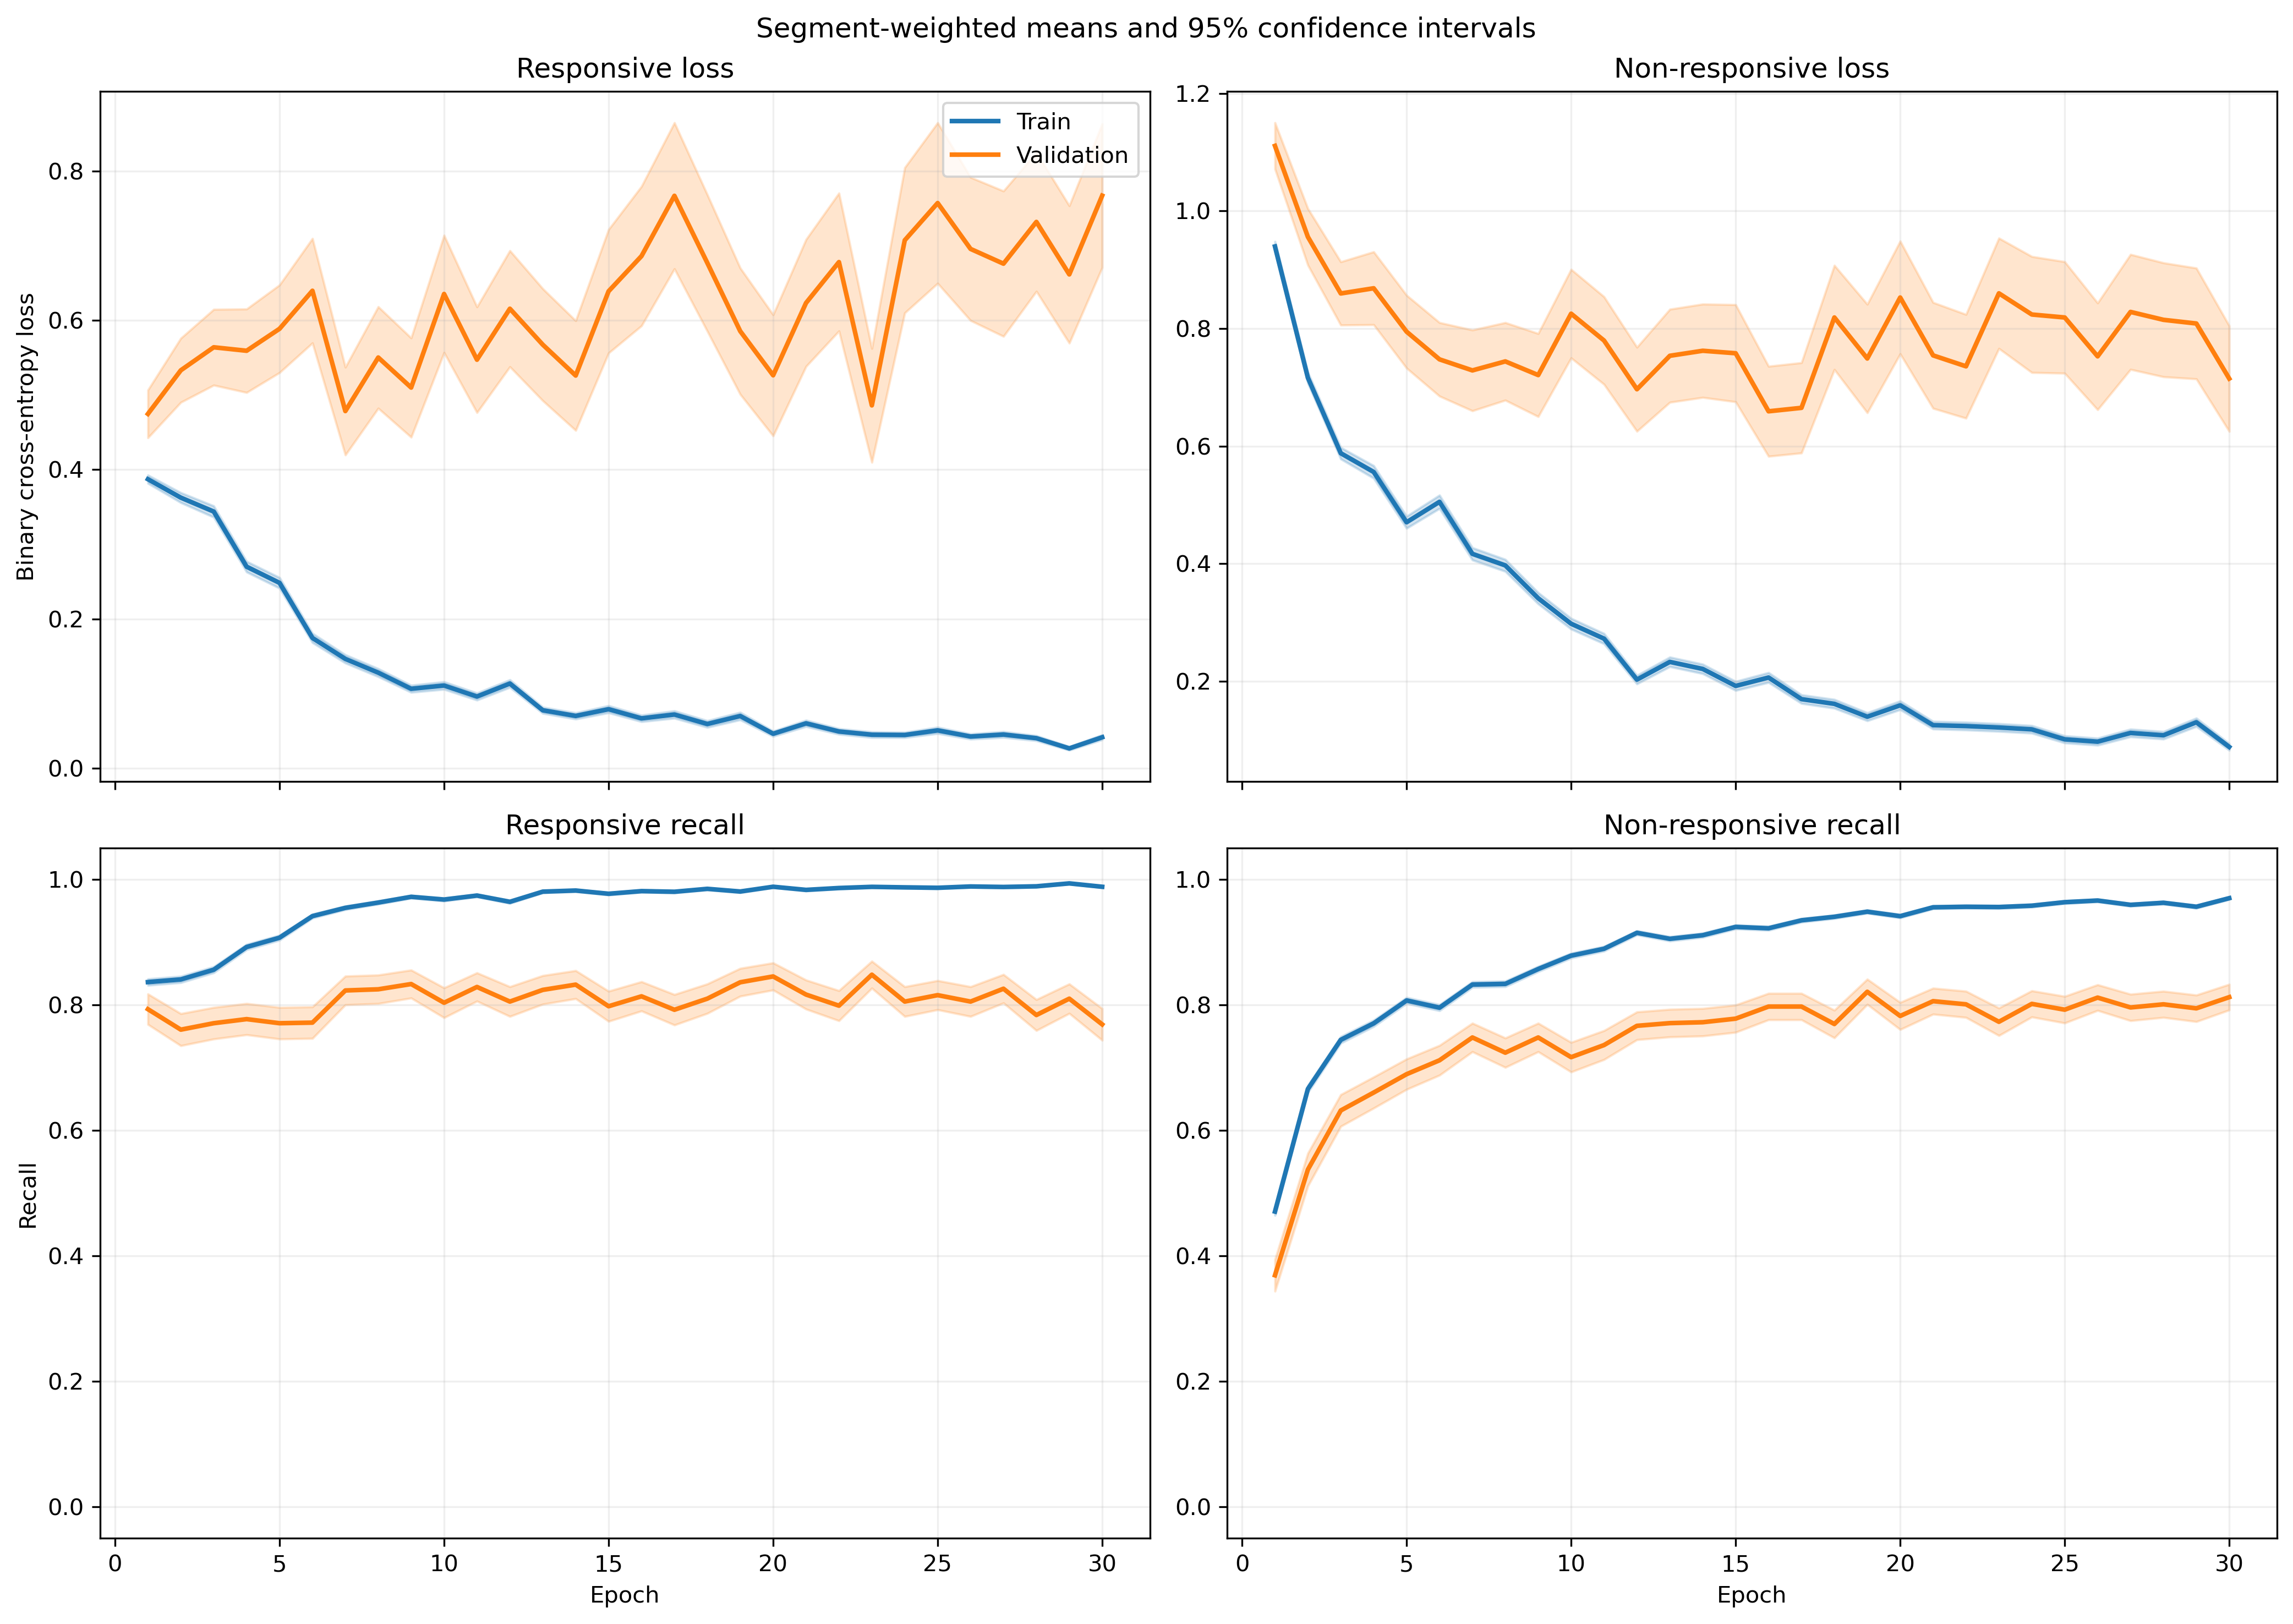

The file beside this chart, header and first rows:
fold, epoch, split, r_loss, r_loss_count, r_loss_sum, r_loss_sum_sq, r_recall, r_recall_count, r_recall_sum, r_recall_sum_sq, nr_loss, nr_loss_count, nr_loss_sum, nr_loss_sum_sq, nr_recall, nr_recall_count, nr_recall_sum, nr_recall_sum_sq
1, 1, train, 0.4184, 1063, 444.7, 333.5, 0.8222, 1063, 874.0, 874.0, 0.8384, 1401, 1175, 1488, 0.5111, 1401, 716.0, 716.0
1, 1, validation, 0.1781, 10, 1.781, 0.4218, 1.0, 10, 10.0, 10.0, , 0, 0.0, 0.0, , 0, 0.0, 0.0
1, 2, train, 0.3687, 1063, 391.9, 397.7, 0.8401, 1063, 893.0, 893.0, 0.663, 1401, 928.9, 1364, 0.6881, 1401, 964.0, 964.0
1, 2, validation, 0.1152, 10, 1.152, 0.1731, 1.0, 10, 10.0, 10.0, , 0, 0.0, 0.0, , 0, 0.0, 0.0
1, 3, train, 0.3971, 1063, 422.1, 607.7, 0.8316, 1063, 884.0, 884.0, 0.4949, 1401, 693.3, 1212, 0.8023, 1401, 1124, 1124
1, 3, validation, 0.07821, 10, 0.7821, 0.07996, 1.0, 10, 10.0, 10.0, , 0, 0.0, 0.0, , 0, 0.0, 0.0
1, 4, train, 0.2226, 1063, 236.6, 306, 0.9182, 1063, 976.0, 976.0, 0.6622, 1401, 927.8, 2080, 0.7388, 1401, 1035, 1035
1, 4, validation, 0.0437, 10, 0.437, 0.02921, 1.0, 10, 10.0, 10.0, , 0, 0.0, 0.0, , 0, 0.0, 0.0
1, 5, train, 0.2439, 1063, 259.2, 378.8, 0.9031, 1063, 960.0, 960.0, 0.5046, 1401, 707, 1600, 0.793, 1401, 1111, 1111
1, 5, validation, 0.0289, 10, 0.289, 0.01195, 1.0, 10, 10.0, 10.0, , 0, 0.0, 0.0, , 0, 0.0, 0.0
1, 6, train, 0.1721, 1063, 183, 306.6, 0.9398, 1063, 999.0, 999.0, 0.3925, 1401, 549.9, 1287, 0.8408, 1401, 1178, 1178
1, 6, validation, 0.01661, 10, 0.1661, 0.003262, 1.0, 10, 10.0, 10.0, , 0, 0.0, 0.0, , 0, 0.0, 0.0
1, 7, train, 0.1463, 1063, 155.5, 177.7, 0.9586, 1063, 1019, 1019, 0.4167, 1401, 583.8, 1281, 0.828, 1401, 1160, 1160
1, 7, validation, 0.04207, 10, 0.4207, 0.05704, 1.0, 10, 10.0, 10.0, , 0, 0.0, 0.0, , 0, 0.0, 0.0
1, 8, train, 0.152, 1063, 161.6, 232.3, 0.9501, 1063, 1010, 1010, 0.4157, 1401, 582.4, 1247, 0.8201, 1401, 1149, 1149
1, 8, validation, 0.01873, 10, 0.1873, 0.004742, 1.0, 10, 10.0, 10.0, , 0, 0.0, 0.0, , 0, 0.0, 0.0
1, 9, train, 0.09836, 1063, 104.6, 121.5, 0.9784, 1063, 1040, 1040, 0.2873, 1401, 402.6, 822.2, 0.8715, 1401, 1221, 1221
1, 9, validation, 0.01318, 10, 0.1318, 0.002225, 1.0, 10, 10.0, 10.0, , 0, 0.0, 0.0, , 0, 0.0, 0.0
1, 10, train, 0.09027, 1063, 95.96, 98.15, 0.9812, 1063, 1043, 1043, 0.2615, 1401, 366.3, 678.3, 0.8865, 1401, 1242, 1242
1, 10, validation, 0.0172, 10, 0.172, 0.004301, 1.0, 10, 10.0, 10.0, , 0, 0.0, 0.0, , 0, 0.0, 0.0
1, 11, train, 0.08386, 1063, 89.14, 100.1, 0.9737, 1063, 1035, 1035, 0.2618, 1401, 366.8, 797.9, 0.9029, 1401, 1265, 1265
1, 11, validation, 0.01697, 10, 0.1697, 0.01413, 1.0, 10, 10.0, 10.0, , 0, 0.0, 0.0, , 0, 0.0, 0.0
1, 12, train, 0.1098, 1063, 116.7, 163.6, 0.9718, 1063, 1033, 1033, 0.1541, 1401, 215.9, 386.3, 0.9336, 1401, 1308, 1308
1, 12, validation, 0.02881, 10, 0.2881, 0.02863, 1.0, 10, 10.0, 10.0, , 0, 0.0, 0.0, , 0, 0.0, 0.0
1, 13, train, 0.1074, 1063, 114.1, 123, 0.9727, 1063, 1034, 1034, 0.2237, 1401, 313.4, 516.4, 0.9036, 1401, 1266, 1266
1, 13, validation, 0.0204, 10, 0.204, 0.007489, 1.0, 10, 10.0, 10.0, , 0, 0.0, 0.0, , 0, 0.0, 0.0
1, 14, train, 0.09871, 1063, 104.9, 200.3, 0.968, 1063, 1029, 1029, 0.1655, 1401, 231.9, 596.8, 0.9358, 1401, 1311, 1311
1, 14, validation, 0.004922, 10, 0.04922, 0.0005045, 1.0, 10, 10.0, 10.0, , 0, 0.0, 0.0, , 0, 0.0, 0.0
1, 15, train, 0.07497, 1063, 79.69, 100.3, 0.9812, 1063, 1043, 1043, 0.161, 1401, 225.5, 439.2, 0.9336, 1401, 1308, 1308
1, 15, validation, 0.01427, 10, 0.1427, 0.003586, 1.0, 10, 10.0, 10.0, , 0, 0.0, 0.0, , 0, 0.0, 0.0
1, 16, train, 0.04536, 1063, 48.22, 66.91, 0.9897, 1063, 1052, 1052, 0.2013, 1401, 282, 680.2, 0.9243, 1401, 1295, 1295
1, 16, validation, 0.007647, 10, 0.07647, 0.001871, 1.0, 10, 10.0, 10.0, , 0, 0.0, 0.0, , 0, 0.0, 0.0
1, 17, train, 0.05079, 1063, 53.99, 69.63, 0.9887, 1063, 1051, 1051, 0.129, 1401, 180.8, 407.2, 0.9515, 1401, 1333, 1333
1, 17, validation, 0.006378, 10, 0.06378, 0.001327, 1.0, 10, 10.0, 10.0, , 0, 0.0, 0.0, , 0, 0.0, 0.0
1, 18, train, 0.04479, 1063, 47.61, 51.51, 0.9925, 1063, 1055, 1055, 0.1689, 1401, 236.6, 542, 0.9379, 1401, 1314, 1314
1, 18, validation, 0.008086, 10, 0.08086, 0.002385, 1.0, 10, 10.0, 10.0, , 0, 0.0, 0.0, , 0, 0.0, 0.0
1, 19, train, 0.06224, 1063, 66.16, 99.45, 0.9821, 1063, 1044, 1044, 0.1058, 1401, 148.2, 336.1, 0.96, 1401, 1345, 1345
1, 19, validation, 0.009555, 10, 0.09555, 0.001893, 1.0, 10, 10.0, 10.0, , 0, 0.0, 0.0, , 0, 0.0, 0.0
1, 20, train, 0.05158, 1063, 54.83, 135.5, 0.9849, 1063, 1047, 1047, 0.1629, 1401, 228.2, 784.4, 0.95, 1401, 1331, 1331
1, 20, validation, 0.003297, 10, 0.03297, 0.0003109, 1.0, 10, 10.0, 10.0, , 0, 0.0, 0.0, , 0, 0.0, 0.0
1, 21, train, 0.05747, 1063, 61.09, 86.22, 0.9859, 1063, 1048, 1048, 0.1111, 1401, 155.7, 448.1, 0.9629, 1401, 1349, 1349
1, 21, validation, 0.007066, 10, 0.07066, 0.001211, 1.0, 10, 10.0, 10.0, , 0, 0.0, 0.0, , 0, 0.0, 0.0
1, 22, train, 0.05801, 1063, 61.66, 102.8, 0.984, 1063, 1046, 1046, 0.1104, 1401, 154.6, 387.5, 0.9615, 1401, 1347, 1347
1, 22, validation, 0.001347, 10, 0.01347, 2.954315573333588e-05, 1.0, 10, 10.0, 10.0, , 0, 0.0, 0.0, , 0, 0.0, 0.0
1, 23, train, 0.07799, 1063, 82.91, 183.8, 0.9708, 1063, 1032, 1032, 0.09592, 1401, 134.4, 409.6, 0.9714, 1401, 1361, 1361
1, 23, validation, 0.003059, 10, 0.03059, 0.0002884, 1.0, 10, 10.0, 10.0, , 0, 0.0, 0.0, , 0, 0.0, 0.0
1, 24, train, 0.05569, 1063, 59.2, 65.84, 0.9821, 1063, 1044, 1044, 0.06753, 1401, 94.6, 201.9, 0.9772, 1401, 1369, 1369
1, 24, validation, 0.008748, 10, 0.08748, 0.002416, 1.0, 10, 10.0, 10.0, , 0, 0.0, 0.0, , 0, 0.0, 0.0
1, 25, train, 0.02766, 1063, 29.4, 44.8, 0.9944, 1063, 1057, 1057, 0.07765, 1401, 108.8, 288, 0.9736, 1401, 1364, 1364
1, 25, validation, 0.00144, 10, 0.0144, 4.075898209521256e-05, 1.0, 10, 10.0, 10.0, , 0, 0.0, 0.0, , 0, 0.0, 0.0
1, 26, train, 0.01805, 1063, 19.18, 22.94, 0.9972, 1063, 1060, 1060, 0.09269, 1401, 129.9, 408.4, 0.9693, 1401, 1358, 1358
1, 26, validation, 0.001173, 10, 0.01173, 4.6717904069737415e-05, 1.0, 10, 10.0, 10.0, , 0, 0.0, 0.0, , 0, 0.0, 0.0
1, 27, train, 0.04022, 1063, 42.75, 30.33, 0.9897, 1063, 1052, 1052, 0.07196, 1401, 100.8, 215.1, 0.975, 1401, 1366, 1366
1, 27, validation, 0.008758, 10, 0.08758, 0.003257, 1.0, 10, 10.0, 10.0, , 0, 0.0, 0.0, , 0, 0.0, 0.0
1, 28, train, 0.02966, 1063, 31.53, 41.49, 0.9868, 1063, 1049, 1049, 0.132, 1401, 184.9, 603.3, 0.9565, 1401, 1340, 1340
1, 28, validation, 0.0006022, 10, 0.006022, 9.621257731851074e-06, 1.0, 10, 10.0, 10.0, , 0, 0.0, 0.0, , 0, 0.0, 0.0
1, 29, train, 0.01606, 1063, 17.07, 5.647, 0.9972, 1063, 1060, 1060, 0.09465, 1401, 132.6, 340.6, 0.9707, 1401, 1360, 1360
1, 29, validation, 0.001806, 10, 0.01806, 5.13832862907293e-05, 1.0, 10, 10.0, 10.0, , 0, 0.0, 0.0, , 0, 0.0, 0.0
1, 30, train, 0.04451, 1063, 47.32, 73.97, 0.9868, 1063, 1049, 1049, 0.1326, 1401, 185.8, 464.7, 0.9529, 1401, 1335, 1335
1, 30, validation, 0.00219, 10, 0.0219, 0.0001758, 1.0, 10, 10.0, 10.0, , 0, 0.0, 0.0, , 0, 0.0, 0.0
... 1,140 more rows
